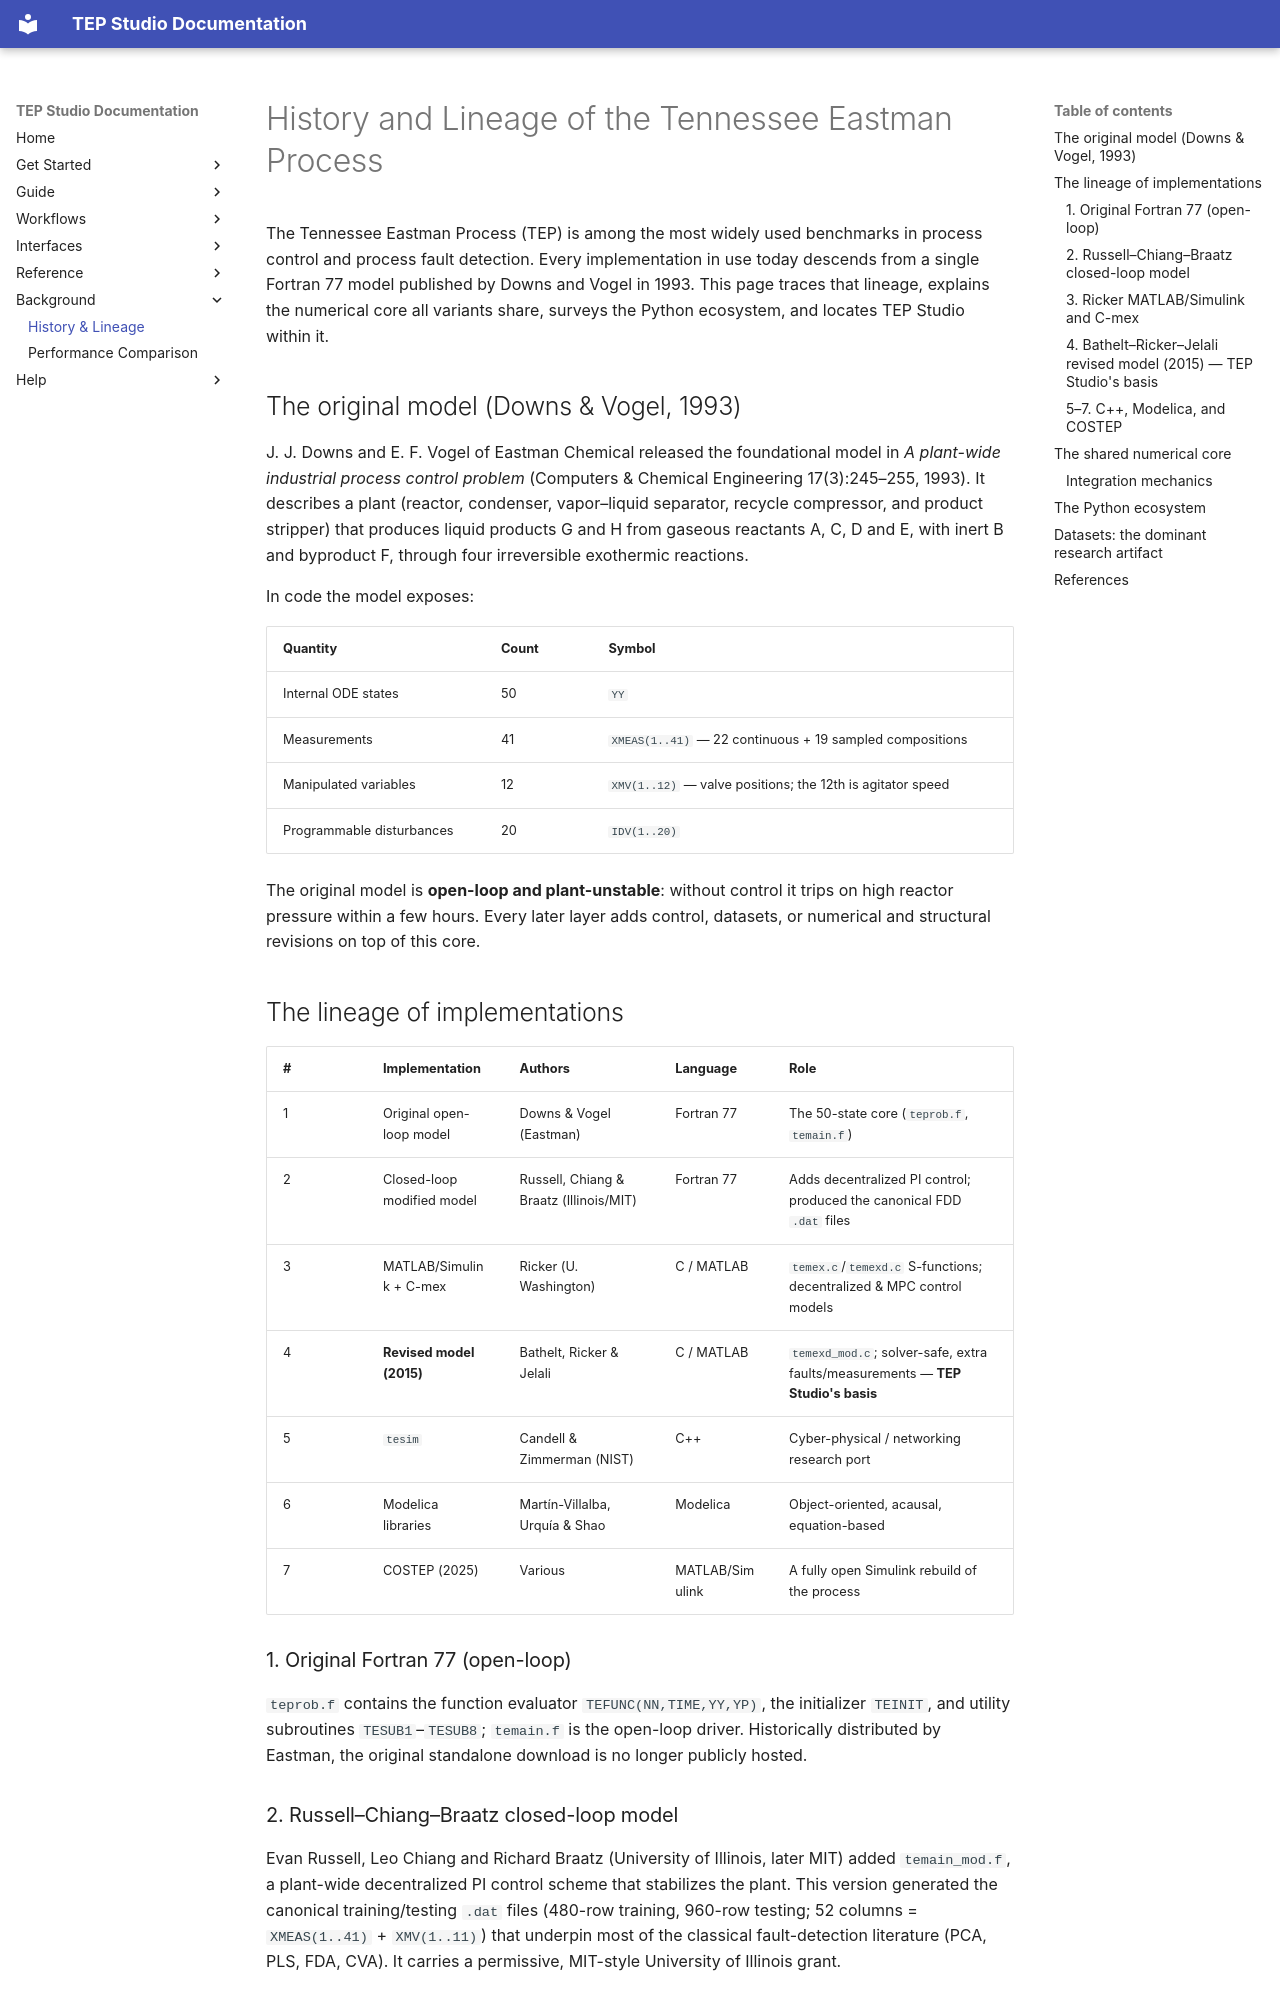

repository: khalidlabs/tep-studio · page: history/index.html · generator: mkdocs

# History and Lineage of the Tennessee Eastman Process

The Tennessee Eastman Process (TEP) is among the most widely used benchmarks in process
control and process fault detection. Every implementation in use today descends
from a single Fortran 77 model published by Downs and Vogel in 1993. This page
traces that lineage, explains the numerical core all variants share, surveys the
Python ecosystem, and locates TEP Studio within it.

## The original model (Downs & Vogel, 1993)

J. J. Downs and E. F. Vogel of Eastman Chemical released the foundational model in
*A plant-wide industrial process control problem* (Computers & Chemical
Engineering 17(3):245–255, 1993). It describes a plant (reactor, condenser,
vapor–liquid separator, recycle compressor, and product stripper) that produces
liquid products G and H from gaseous reactants A, C, D and E, with inert B and
byproduct F, through four irreversible exothermic reactions.

In code the model exposes:

| Quantity | Count | Symbol |
| --- | --- | --- |
| Internal ODE states | 50 | `YY` |
| Measurements | 41 | `XMEAS(1..41)` — 22 continuous + 19 sampled compositions |
| Manipulated variables | 12 | `XMV(1..12)` — valve positions; the 12th is agitator speed |
| Programmable disturbances | 20 | `IDV(1..20)` |

The original model is **open-loop and plant-unstable**: without control it trips on
high reactor pressure within a few hours. Every later layer adds control, datasets,
or numerical and structural revisions on top of this core.

## The lineage of implementations

| # | Implementation | Authors | Language | Role |
| --- | --- | --- | --- | --- |
| 1 | Original open-loop model | Downs & Vogel (Eastman) | Fortran 77 | The 50-state core (`teprob.f`, `temain.f`) |
| 2 | Closed-loop modified model | Russell, Chiang & Braatz (Illinois/MIT) | Fortran 77 | Adds decentralized PI control; produced the canonical FDD `.dat` files |
| 3 | MATLAB/Simulink + C-mex | Ricker (U. Washington) | C / MATLAB | `temex.c`/`temexd.c` S-functions; decentralized & MPC control models |
| 4 | **Revised model (2015)** | Bathelt, Ricker & Jelali | C / MATLAB | `temexd_mod.c`; solver-safe, extra faults/measurements — **TEP Studio's basis** |
| 5 | `tesim` | Candell & Zimmerman (NIST) | C++ | Cyber-physical / networking research port |
| 6 | Modelica libraries | Martín-Villalba, Urquía & Shao | Modelica | Object-oriented, acausal, equation-based |
| 7 | COSTEP (2025) | Various | MATLAB/Simulink | A fully open Simulink rebuild of the process |

### 1. Original Fortran 77 (open-loop)

`teprob.f` contains the function evaluator `TEFUNC(NN,TIME,YY,YP)`, the initializer
`TEINIT`, and utility subroutines `TESUB1`–`TESUB8`; `temain.f` is the open-loop
driver. Historically distributed by Eastman, the original standalone download is no
longer publicly hosted.

### 2. Russell–Chiang–Braatz closed-loop model

Evan Russell, Leo Chiang and Richard Braatz (University of Illinois, later MIT)
added `temain_mod.f`, a plant-wide decentralized PI control scheme that stabilizes
the plant. This version generated the canonical training/testing `.dat` files
(480-row training, 960-row testing; 52 columns = `XMEAS(1..41)` + `XMV(1..11)`) that
underpin most of the classical fault-detection literature (PCA, PLS, FDA, CVA). It
carries a permissive, MIT-style University of Illinois grant.

### 3. Ricker MATLAB/Simulink and C-mex

N. Lawrence Ricker (University of Washington) translated the Fortran to C and wrote
MEX S-functions (`temex.c`, `temexd.c`) connecting the process to Simulink, together
with the decentralized control model `MultiLoop_mode1.mdl` (Ricker, 1996), the
self-optimizing `MultiLoop_Skoge_mode1.mdl` (Larsson et al., 2001), and MPC code.
The `temexd` variant accepts disturbances as live input signals rather than
parameters. TEP Studio's built-in controller reproduces the loop pairings and gains
of Ricker's `MultiLoop_mode1` model.
